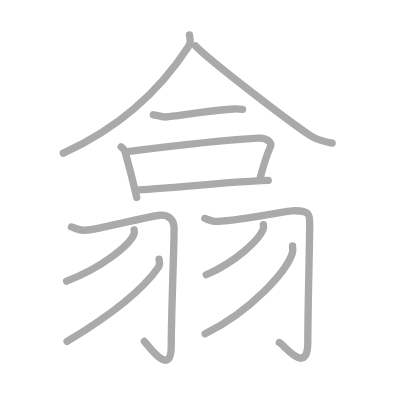
t = 0.00 s
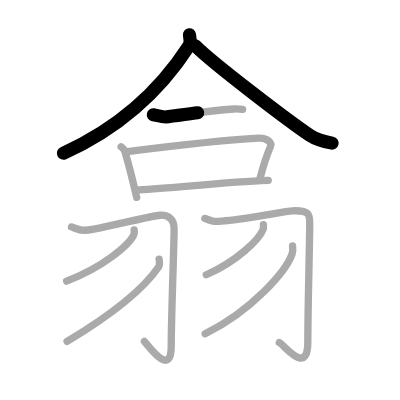
t = 2.50 s
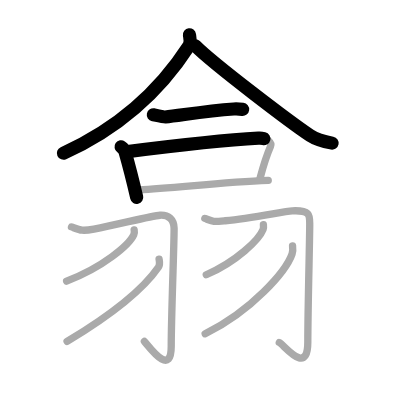
t = 4.75 s
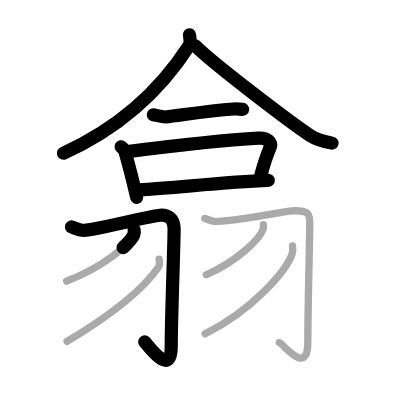
t = 7.25 s
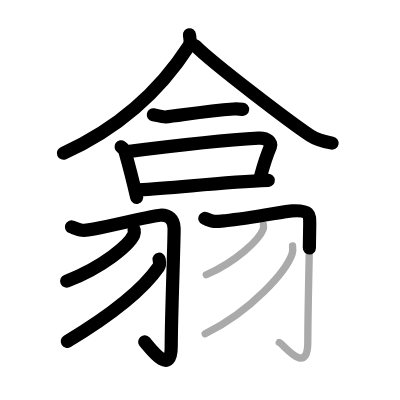
t = 9.50 s
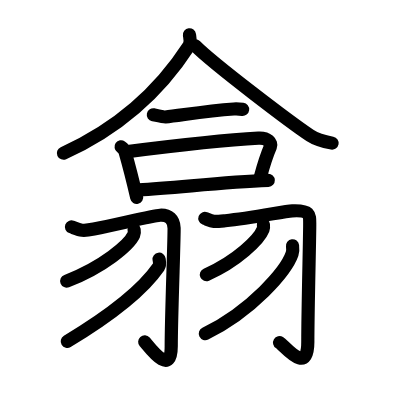
t = 12.00 s

The animated SVG that drew these frames (rendered in a browser with its animation timeline set to each time). Animation: 12 SMIL elements (animate=12); one cycle of 12.00 s.

<?xml version="1.0" standalone="no"?>
<!DOCTYPE svg PUBLIC "-//W3C//DTD SVG 1.1//EN"   "http://www.w3.org/Graphics/SVG/1.1/DTD/svg11.dtd">
<svg width="400px" height="400px"  version="1.1" xmlns="http://www.w3.org/2000/svg">
  <defs>
    <marker id="Triangle" viewBox="0 0 10 10" refX="0" refY="5" markerUnits="strokeWidth" markerWidth="3" style="stroke-opacity:0%;fill:#aaaaaa;" markerHeight="2" orient="auto">
      <path d="M 0 0 L 10 5 L 0 10 z" />
    </marker>
    
    <marker id="Arrow" viewBox="0 0 10 10" refX="5" refY="5" markerUnits="strokeWidth" markerWidth="1.8" style="stroke-opacity:0%;fill:#770000;" markerHeight="2" orient="auto">
      <path d="M 0 4 L 6 4 L 4 1 L 10 5 L 4 9 L 6 6 L 0 6 z" />
        <circle cx="5" cy="5" r="5" />
      </marker>
    
    <marker id="TriangleRed" viewBox="0 0 10 10" refX="0" refY="5" markerUnits="strokeWidth" markerWidth="3" style="stroke-opacity:0%;fill:#CC0000;" markerHeight="2" orient="auto">
      <path d="M 0 0 L 10 5 L 0 10 z" />
    </marker>
    
    <marker id="ArrowRed" viewBox="0 0 10 10" refX="5" refY="5" markerUnits="strokeWidth" markerWidth="1.8" style="stroke-opacity:0%;fill:#CC0000;" markerHeight="2" orient="auto">
      <path d="M 0 4 L 6 4 L 4 1 L 10 5 L 4 9 L 6 6 L 0 6 z" />
        <circle cx="5" cy="5" r="5" />
      </marker>
    
  </defs>
  
  <path style="fill:#ffffff; fill-opacity:100%; fill-rule:evenodd; stroke-width:0;" d="M 0 0 L 400px 0 L 400px 400px L 0 400px L 0 0" />

  <g transform="scale(3.6697247706422 3.6697247706422)">
<path style="fill:none; fill-opacity:0%; fill-rule:evenodd; stroke:#aaaaaa; stroke-opacity:100%; stroke-width: 1.5pt; stroke-linejoin:round; stroke-linecap:round;" d="M51.63 9.5c0.1 0.76 0.47 2.03-0.19 3.05c-4.59 7.11-14.6 20.33-34.18 29.2"></path>
<path style="fill:none; fill-opacity:0%; fill-rule:evenodd; stroke:#aaaaaa; stroke-opacity:100%; stroke-width: 1.5pt; stroke-linejoin:round; stroke-linecap:round;" d="M53.25 12.5c4.88 4.89 25.88 20.84 31.26 24.42c1.83 1.21 4.17 1.73 5.99 2.08"></path>
<path style="fill:none; fill-opacity:0%; fill-rule:evenodd; stroke:#aaaaaa; stroke-opacity:100%; stroke-width: 1.5pt; stroke-linejoin:round; stroke-linecap:round;" d="M41.79 31.28c0.49 0.1 2.77 0.65 3.26 0.6C49 31.5 55.75 30.25 63.7 29.7c0.81-0.06 2 0.05 2.41 0.1"></path>
<path style="fill:none; fill-opacity:0%; fill-rule:evenodd; stroke:#aaaaaa; stroke-opacity:100%; stroke-width: 1.5pt; stroke-linejoin:round; stroke-linecap:round;" d="M33 40.01c0.45 0.31 0.98 1.04 1.1 1.44c1.49 5.23 2.14 7.97 3.15 12.33"></path>
<path style="fill:none; fill-opacity:0%; fill-rule:evenodd; stroke:#aaaaaa; stroke-opacity:100%; stroke-width: 1.5pt; stroke-linejoin:round; stroke-linecap:round;" d="M34.25 41.39c12.43-1.58 29.06-3.34 36.18-3.73c2.6-0.15 3.66 1.36 3.29 2.22c-1.54 3.55-1.97 5.38-2.97 9.13"></path>
<path style="fill:none; fill-opacity:0%; fill-rule:evenodd; stroke:#aaaaaa; stroke-opacity:100%; stroke-width: 1.5pt; stroke-linejoin:round; stroke-linecap:round;" d="M37.85 51.72c9.92-0.5 22.59-2.08 35.25-2.57"></path>
<path style="fill:none; fill-opacity:0%; fill-rule:evenodd; stroke:#aaaaaa; stroke-opacity:100%; stroke-width: 1.5pt; stroke-linejoin:round; stroke-linecap:round;" d="M19.48 61.84c2.31 0.87 2.77 1.24 6.11 0.58C32.75 61 41.5 58.78 43.6 58.65c2.38-0.14 3.77 1.15 3.84 3.49c0.08 2.59-0.78 23.96-0.78 32.2c0 8.71-6.17-0.09-7.31-1.29"></path>
<path style="fill:none; fill-opacity:0%; fill-rule:evenodd; stroke:#aaaaaa; stroke-opacity:100%; stroke-width: 1.5pt; stroke-linejoin:round; stroke-linecap:round;" d="M36.56 62.66c0.06 0.33 0.11 0.85-0.1 1.32C35.2 66.76 28 72.86 18.15 76.6"></path>
<path style="fill:none; fill-opacity:0%; fill-rule:evenodd; stroke:#aaaaaa; stroke-opacity:100%; stroke-width: 1.5pt; stroke-linejoin:round; stroke-linecap:round;" d="M43.35 70.63c0.07 0.53 0.34 1.42-0.14 2.12c-3.34 4.86-11.07 11.96-24.93 20.3"></path>
<path style="fill:none; fill-opacity:0%; fill-rule:evenodd; stroke:#aaaaaa; stroke-opacity:100%; stroke-width: 1.5pt; stroke-linejoin:round; stroke-linecap:round;" d="M55.82 59.52c2.43 0.94 2.01 0.94 5.57 0.63c7.24-0.63 16.04-2.59 18.25-2.69c4.97-0.22 4.76 1.12 4.76 3.74c0 4.2-0.52 22.99-0.52 31.98c0 9.54-6.53 0.71-7.77 0.15"></path>
<path style="fill:none; fill-opacity:0%; fill-rule:evenodd; stroke:#aaaaaa; stroke-opacity:100%; stroke-width: 1.5pt; stroke-linejoin:round; stroke-linecap:round;" d="M71.78 61.24c0.04 0.32 0.09 0.83-0.09 1.29c-1.06 2.72-7.15 8.69-15.48 12.34"></path>
<path style="fill:none; fill-opacity:0%; fill-rule:evenodd; stroke:#aaaaaa; stroke-opacity:100%; stroke-width: 1.5pt; stroke-linejoin:round; stroke-linecap:round;" d="M79.72 66.99c0.07 0.55 0.14 1.42-0.13 2.22c-1.63 4.67-10.93 15.46-23.68 21.74"></path>

<path style="fill:none; fill-opacity:0%; fill-rule:evenodd; stroke:#000000; stroke-opacity:100%; stroke-width: 2.7pt; stroke-linejoin:round; stroke-linecap:round;" d="M51.63 9.5c0.1 0.76 0.47 2.03-0.19 3.05c-4.59 7.11-14.6 20.33-34.18 29.2" pathLength="100" stroke-dashoffset="100" stroke-dasharray="100 105"><animate id="dashAnim1" attributeName="stroke-dashoffset" from="100" to="0" dur="1s" calcMode="linear" fill="freeze"/></path>
<path style="fill:none; fill-opacity:0%; fill-rule:evenodd; stroke:#000000; stroke-opacity:100%; stroke-width: 2.7pt; stroke-linejoin:round; stroke-linecap:round;" d="M53.25 12.5c4.88 4.89 25.88 20.84 31.26 24.42c1.83 1.21 4.17 1.73 5.99 2.08" pathLength="100" stroke-dashoffset="100" stroke-dasharray="100 105"><animate id="dashAnim2" attributeName="stroke-dashoffset" from="100" to="0" dur="1s" calcMode="linear" begin="dashAnim1.end" fill="freeze"/></path>
<path style="fill:none; fill-opacity:0%; fill-rule:evenodd; stroke:#000000; stroke-opacity:100%; stroke-width: 2.7pt; stroke-linejoin:round; stroke-linecap:round;" d="M41.79 31.28c0.49 0.1 2.77 0.65 3.26 0.6C49 31.5 55.75 30.25 63.7 29.7c0.81-0.06 2 0.05 2.41 0.1" pathLength="100" stroke-dashoffset="100" stroke-dasharray="100 105"><animate id="dashAnim3" attributeName="stroke-dashoffset" from="100" to="0" dur="1s" calcMode="linear" begin="dashAnim2.end" fill="freeze"/></path>
<path style="fill:none; fill-opacity:0%; fill-rule:evenodd; stroke:#000000; stroke-opacity:100%; stroke-width: 2.7pt; stroke-linejoin:round; stroke-linecap:round;" d="M33 40.01c0.45 0.31 0.98 1.04 1.1 1.44c1.49 5.23 2.14 7.97 3.15 12.33" pathLength="100" stroke-dashoffset="100" stroke-dasharray="100 105"><animate id="dashAnim4" attributeName="stroke-dashoffset" from="100" to="0" dur="1s" calcMode="linear" begin="dashAnim3.end" fill="freeze"/></path>
<path style="fill:none; fill-opacity:0%; fill-rule:evenodd; stroke:#000000; stroke-opacity:100%; stroke-width: 2.7pt; stroke-linejoin:round; stroke-linecap:round;" d="M34.25 41.39c12.43-1.58 29.06-3.34 36.18-3.73c2.6-0.15 3.66 1.36 3.29 2.22c-1.54 3.55-1.97 5.38-2.97 9.13" pathLength="100" stroke-dashoffset="100" stroke-dasharray="100 105"><animate id="dashAnim5" attributeName="stroke-dashoffset" from="100" to="0" dur="1s" calcMode="linear" begin="dashAnim4.end" fill="freeze"/></path>
<path style="fill:none; fill-opacity:0%; fill-rule:evenodd; stroke:#000000; stroke-opacity:100%; stroke-width: 2.7pt; stroke-linejoin:round; stroke-linecap:round;" d="M37.85 51.72c9.92-0.5 22.59-2.08 35.25-2.57" pathLength="100" stroke-dashoffset="100" stroke-dasharray="100 105"><animate id="dashAnim6" attributeName="stroke-dashoffset" from="100" to="0" dur="1s" calcMode="linear" begin="dashAnim5.end" fill="freeze"/></path>
<path style="fill:none; fill-opacity:0%; fill-rule:evenodd; stroke:#000000; stroke-opacity:100%; stroke-width: 2.7pt; stroke-linejoin:round; stroke-linecap:round;" d="M19.48 61.84c2.31 0.87 2.77 1.24 6.11 0.58C32.75 61 41.5 58.78 43.6 58.65c2.38-0.14 3.77 1.15 3.84 3.49c0.08 2.59-0.78 23.96-0.78 32.2c0 8.71-6.17-0.09-7.31-1.29" pathLength="100" stroke-dashoffset="100" stroke-dasharray="100 105"><animate id="dashAnim7" attributeName="stroke-dashoffset" from="100" to="0" dur="1s" calcMode="linear" begin="dashAnim6.end" fill="freeze"/></path>
<path style="fill:none; fill-opacity:0%; fill-rule:evenodd; stroke:#000000; stroke-opacity:100%; stroke-width: 2.7pt; stroke-linejoin:round; stroke-linecap:round;" d="M36.56 62.66c0.06 0.33 0.11 0.85-0.1 1.32C35.2 66.76 28 72.86 18.15 76.6" pathLength="100" stroke-dashoffset="100" stroke-dasharray="100 105"><animate id="dashAnim8" attributeName="stroke-dashoffset" from="100" to="0" dur="1s" calcMode="linear" begin="dashAnim7.end" fill="freeze"/></path>
<path style="fill:none; fill-opacity:0%; fill-rule:evenodd; stroke:#000000; stroke-opacity:100%; stroke-width: 2.7pt; stroke-linejoin:round; stroke-linecap:round;" d="M43.35 70.63c0.07 0.53 0.34 1.42-0.14 2.12c-3.34 4.86-11.07 11.96-24.93 20.3" pathLength="100" stroke-dashoffset="100" stroke-dasharray="100 105"><animate id="dashAnim9" attributeName="stroke-dashoffset" from="100" to="0" dur="1s" calcMode="linear" begin="dashAnim8.end" fill="freeze"/></path>
<path style="fill:none; fill-opacity:0%; fill-rule:evenodd; stroke:#000000; stroke-opacity:100%; stroke-width: 2.7pt; stroke-linejoin:round; stroke-linecap:round;" d="M55.82 59.52c2.43 0.94 2.01 0.94 5.57 0.63c7.24-0.63 16.04-2.59 18.25-2.69c4.97-0.22 4.76 1.12 4.76 3.74c0 4.2-0.52 22.99-0.52 31.98c0 9.54-6.53 0.71-7.77 0.15" pathLength="100" stroke-dashoffset="100" stroke-dasharray="100 105"><animate id="dashAnim10" attributeName="stroke-dashoffset" from="100" to="0" dur="1s" calcMode="linear" begin="dashAnim9.end" fill="freeze"/></path>
<path style="fill:none; fill-opacity:0%; fill-rule:evenodd; stroke:#000000; stroke-opacity:100%; stroke-width: 2.7pt; stroke-linejoin:round; stroke-linecap:round;" d="M71.78 61.24c0.04 0.32 0.09 0.83-0.09 1.29c-1.06 2.72-7.15 8.69-15.48 12.34" pathLength="100" stroke-dashoffset="100" stroke-dasharray="100 105"><animate id="dashAnim11" attributeName="stroke-dashoffset" from="100" to="0" dur="1s" calcMode="linear" begin="dashAnim10.end" fill="freeze"/></path>
<path style="fill:none; fill-opacity:0%; fill-rule:evenodd; stroke:#000000; stroke-opacity:100%; stroke-width: 2.7pt; stroke-linejoin:round; stroke-linecap:round;" d="M79.72 66.99c0.07 0.55 0.14 1.42-0.13 2.22c-1.63 4.67-10.93 15.46-23.68 21.74" pathLength="100" stroke-dashoffset="100" stroke-dasharray="100 105"><animate id="dashAnim12" attributeName="stroke-dashoffset" from="100" to="0" dur="1s" calcMode="linear" begin="dashAnim11.end" fill="freeze"/></path>

</g>

</svg>  
          
